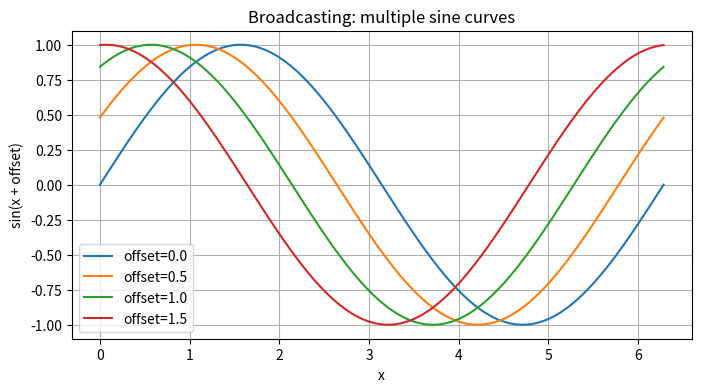
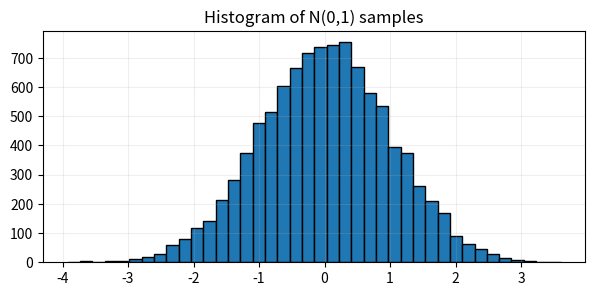
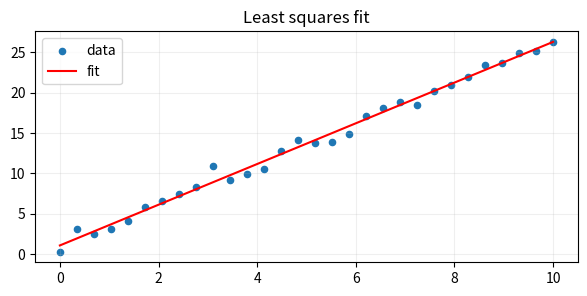
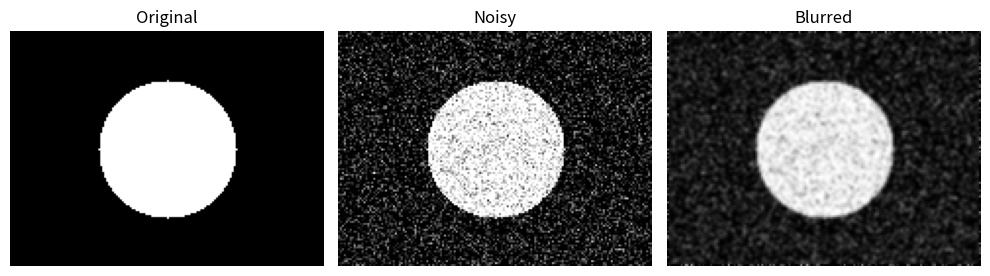

Recreate these plots in Python, in order.
import numpy as np
import matplotlib.pyplot as plt

print('NumPy:', np.__version__)

# Preferred random number generator (reproducible with a seed)
rng = np.random.default_rng(42)

lst = [10, 20, 30, 40]
arr = np.array(lst)

print('list:', lst)
print('ndarray:', arr)
print('type:', type(arr))
print('shape:', arr.shape)
print('ndim:', arr.ndim)
print('dtype:', arr.dtype)

a = np.arange(0, 10, 2)
b = np.linspace(0, 1, 5)
c = np.zeros((2, 3))
d = np.ones((2, 3), dtype=np.int32)
e = np.full((2, 3), 7)
f = rng.integers(1, 7, size=(3, 4))

print('arange:', a)
print('linspace:', b)
print('zeros:')
print(c)
print('ones int32:')
print(d)
print('full 7:')
print(e)
print('random integers (like dice):')
print(f)

ex1 = np.arange(10, 20)
ex2 = np.full((3, 3), 5)
ex3 = np.linspace(0, 1, 11)

print('1) ', ex1)
print('2)')
print(ex2)
print('3) ', ex3)

x = np.array([[1, 2, 3], [4, 5, 6]], dtype=np.int32)
print(x)
print('shape:', x.shape)
print('ndim:', x.ndim)
print('size:', x.size)
print('dtype:', x.dtype)
print('nbytes:', x.nbytes)

y = x.astype(np.float64)
print()
print('Cast to float64, dtype:', y.dtype, 'nbytes:', y.nbytes)

# Common pitfall: overflow with small integer dtypes
z = np.array([250, 251, 252], dtype=np.uint8)
print()
print('uint8 before:', z)
print('uint8 after +10:', z + 10, '(wraps past 255)')

a = np.arange(1, 13).reshape(3, 4)
print('a:')
print(a)

print()
print('a[0,0]=', a[0, 0])
print('first row:', a[0, :])
print('second column:', a[:, 1])

sub = a[:, 1:3]  # usually a view
print()
print('sub:')
print(sub)
print('sub shares memory (base is not None):', sub.base is not None)

sub[0, 0] = 999
print()
print('after modifying sub, a becomes:')
print(a)

mask = a > 10
print()
print('mask a>10:')
print(mask)
print('values >10:', a[mask])

b = np.arange(10)
picked = b[[1, 3, 5]]  # fancy indexing -> copy
picked[0] = -100
print()
print('b:', b)
print('picked (changed):', picked)

m = np.arange(1, 13).reshape(3, 4)
last_col = m[:, -1]
sub = m[1:3, 0:2]

m2 = m.copy()
m2[m2 < 5] = 0

print('m:')
print(m)
print()
print('last column:', last_col)
print('sub:')
print(sub)
print('m after copy+replace (original unchanged):')
print(m2)

v = np.array([1, 4, 9, 16], dtype=np.float64)
print('sqrt(v):', np.sqrt(v))

w = np.array([10, 20, 30, 40])
print('w clipped to [15,35]:', np.clip(w, 15, 35))
print('where w>15 then 15 else w:', np.where(w > 15, 15, w))

# Tiny benchmark (directional): loop vs vectorized
import timeit

n = 100_000
py_list = list(range(n))
np_arr = np.arange(n)

def python_loop_square(lst):
    out = [0] * len(lst)
    for i, val in enumerate(lst):
        out[i] = val * val
    return out

t_py = timeit.timeit(lambda: python_loop_square(py_list), number=3)
t_np = timeit.timeit(lambda: np_arr * np_arr, number=200)

print('Python loop time (3 runs):', round(t_py, 4), 'sec')
print('NumPy vectorized time (200 runs):', round(t_np, 4), 'sec')
print('Note: run counts differ to keep total time reasonable.')

M = np.arange(12).reshape(3, 4)
row_vec = np.array([10, 20, 30, 40])
col_vec = np.array([100, 200, 300]).reshape(3, 1)

print('M + row_vec:')
print(M + row_vec)
print()
print('M + col_vec:')
print(M + col_vec)

# Visual broadcasting example: multiple sine curves
x = np.linspace(0, 2 * np.pi, 400)
offsets = np.array([0.0, 0.5, 1.0, 1.5])
y = np.sin(x[None, :] + offsets[:, None])

plt.figure(figsize=(8, 4))
for i, off in enumerate(offsets):
    plt.plot(x, y[i], label=f'offset={off}')
plt.title('Broadcasting: multiple sine curves')
plt.xlabel('x')
plt.ylabel('sin(x + offset)')
plt.grid(True)
plt.legend()
plt.show()

A = rng.normal(loc=10, scale=2, size=(5, 3))
mean = A.mean(axis=0, keepdims=True)
std = A.std(axis=0, keepdims=True)
Z = (A - mean) / std

print('Means ~0:', Z.mean(axis=0))
print('Stds ~1:', Z.std(axis=0))

data = np.array([[1.0, 2.0, np.nan], [4.0, 5.0, 6.0], [7.0, 8.0, 9.0]])
print('data:')
print(data)
print()
print('NaN-safe column means:', np.nanmean(data, axis=0))
print('NaN-safe row means:', np.nanmean(data, axis=1))
print('90th percentile (ignoring NaN):', np.nanpercentile(data, 90))

rng_demo = np.random.default_rng(123)
dice = rng_demo.integers(1, 7, size=20)
normal = rng_demo.normal(0, 1, size=10_000)
print('dice:', dice[:10], '...')

plt.figure(figsize=(7, 3))
plt.hist(normal, bins=40, edgecolor='black')
plt.title('Histogram of N(0,1) samples')
plt.grid(True, alpha=0.2)
plt.show()

# Mini-simulation: estimate pi
rng_mc = np.random.default_rng(2026)
m = 200_000
pts = rng_mc.random((m, 2))
inside = (pts[:, 0] ** 2 + pts[:, 1] ** 2) <= 1.0
pi_est = 4 * inside.mean()
print('Estimated pi:', pi_est)

# Solve Ax = b
A = np.array([[3.0, 1.0], [1.0, 2.0]])
b = np.array([9.0, 8.0])
x = np.linalg.solve(A, b)
print('x:', x)
print('A @ x:', A @ x)

# Least squares line fit y ≈ slope*x + intercept
x_data = np.linspace(0, 10, 30)
y_data = 2.5 * x_data + 1.0 + rng.normal(0, 1.0, size=x_data.shape)
X = np.column_stack([x_data, np.ones_like(x_data)])
coef, residuals, rank, s = np.linalg.lstsq(X, y_data, rcond=None)
slope, intercept = coef
print()
print('slope:', slope, 'intercept:', intercept)

plt.figure(figsize=(7, 3))
plt.scatter(x_data, y_data, s=20, label='data')
plt.plot(x_data, slope * x_data + intercept, color='red', label='fit')
plt.title('Least squares fit')
plt.grid(True, alpha=0.2)
plt.legend()
plt.show()

n = 1_000_000
f64 = np.ones(n, dtype=np.float64)
f32 = np.ones(n, dtype=np.float32)
print('float64 bytes:', f64.nbytes)
print('float32 bytes:', f32.nbytes)

x = np.linspace(0, 10, 1000)
out = np.empty_like(x)
np.sin(x, out=out)
print('sin(x) computed with out=, first 5:', out[:5])

# Create a synthetic "image" (a bright circle on dark background)
h, w = 120, 160
yy, xx = np.mgrid[0:h, 0:w]
cy, cx = h // 2, w // 2
radius = 35

img = np.zeros((h, w), dtype=np.float32)
circle = (yy - cy) ** 2 + (xx - cx) ** 2 <= radius ** 2
img[circle] = 1.0

# Add Gaussian noise
noise = rng.normal(0, 0.25, size=(h, w)).astype(np.float32)
noisy = np.clip(img + noise, 0.0, 1.0)

# Define a 3x3 Gaussian-like blur kernel
kernel = np.array([[1, 2, 1], 
                   [2, 4, 2], 
                   [1, 2, 1]], dtype=np.float32)
kernel /= kernel.sum()  # Normalize so weights sum to 1

# Apply blur using slicing and vectorized operations
# This is a simple convolution without the edges
blur = noisy.copy()
blur[1:-1, 1:-1] = (
    kernel[0, 0] * noisy[:-2, :-2]   +  # top-left
    kernel[0, 1] * noisy[:-2, 1:-1]  +  # top-center
    kernel[0, 2] * noisy[:-2, 2:]    +  # top-right
    kernel[1, 0] * noisy[1:-1, :-2]  +  # middle-left
    kernel[1, 1] * noisy[1:-1, 1:-1] +  # center
    kernel[1, 2] * noisy[1:-1, 2:]   +  # middle-right
    kernel[2, 0] * noisy[2:, :-2]    +  # bottom-left
    kernel[2, 1] * noisy[2:, 1:-1]   +  # bottom-center
    kernel[2, 2] * noisy[2:, 2:]        # bottom-right
)

# Visualize the results
fig, axes = plt.subplots(1, 3, figsize=(10, 3))
titles = ['Original', 'Noisy', 'Blurred']
images = [img, noisy, blur]

for ax, im, title in zip(axes, images, titles):
    ax.imshow(im, cmap='gray', vmin=0, vmax=1)
    ax.set_title(title)
    ax.axis('off')

plt.tight_layout()
plt.show()

print(f"Image shape: {img.shape}")
print(f"Kernel sum (should be 1.0): {kernel.sum():.4f}")
print(f"Noise range: [{noise.min():.2f}, {noise.max():.2f}]")